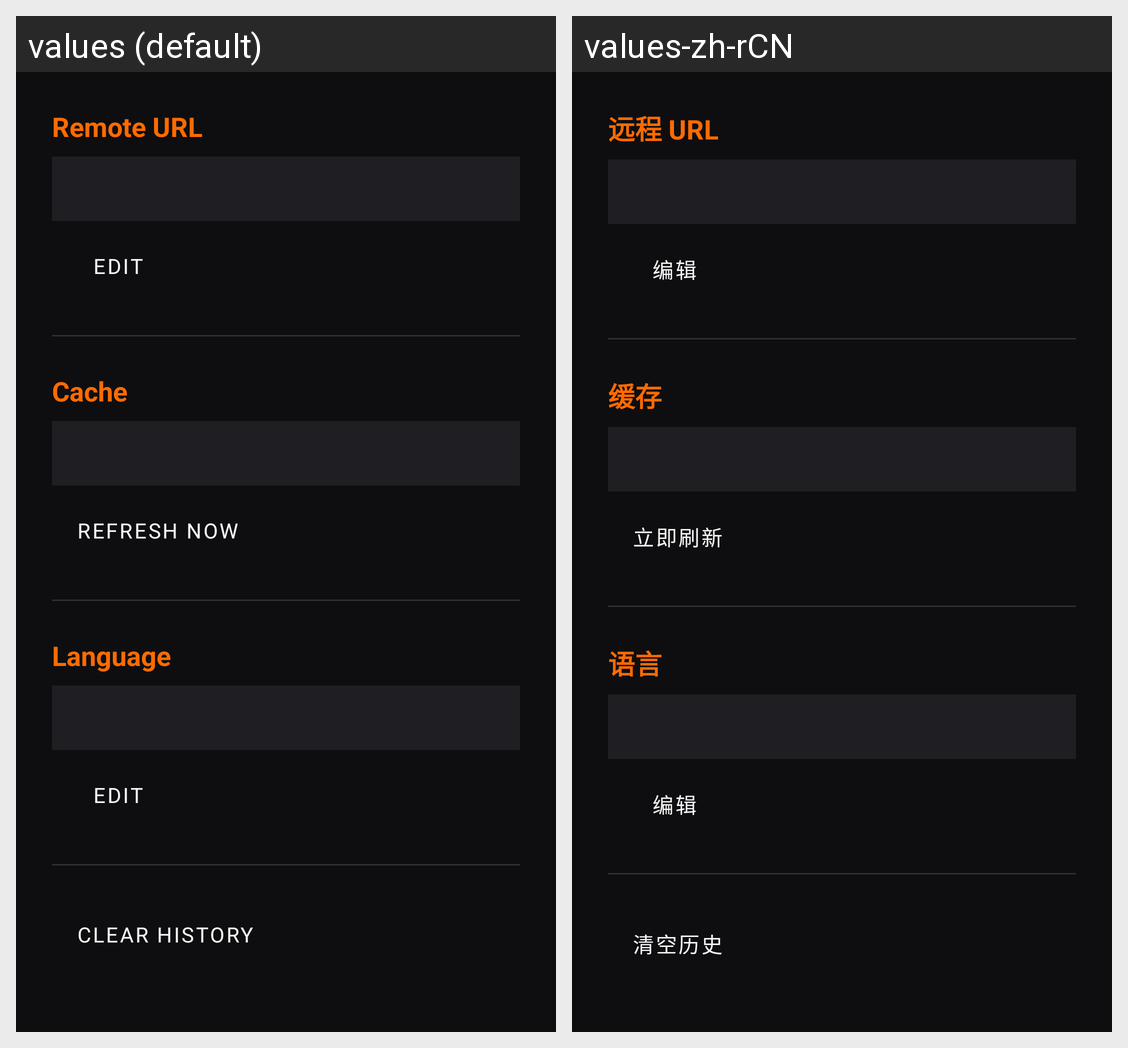

The Android screen above is rendered under two locales of the same app. Produce the string resources it draws, with the default and per-locale values.
Android screen res/layout/activity_settings.xml rendered under 2 locales, left to right: values (default), values-zh-rCN. Device: Nexus 5 (rendered at 1080×1920; each locale shown at half size, 540×960, under a caption strip naming it); theme Theme.FameTV.
Strings drawn on this screen, with the default value and each locale's value (text and hints the layout hard-codes, and strings that could not be matched under every locale, appear in the picture but are not listed):

remote_url
  values: Remote URL
  values-zh-rCN: 远程 URL

edit
  values: Edit
  values-zh-rCN: 编辑

cache
  values: Cache
  values-zh-rCN: 缓存

refresh_now
  values: Refresh now
  values-zh-rCN: 立即刷新

language
  values: Language
  values-zh-rCN: 语言

clear_history
  values: Clear history
  values-zh-rCN: 清空历史
